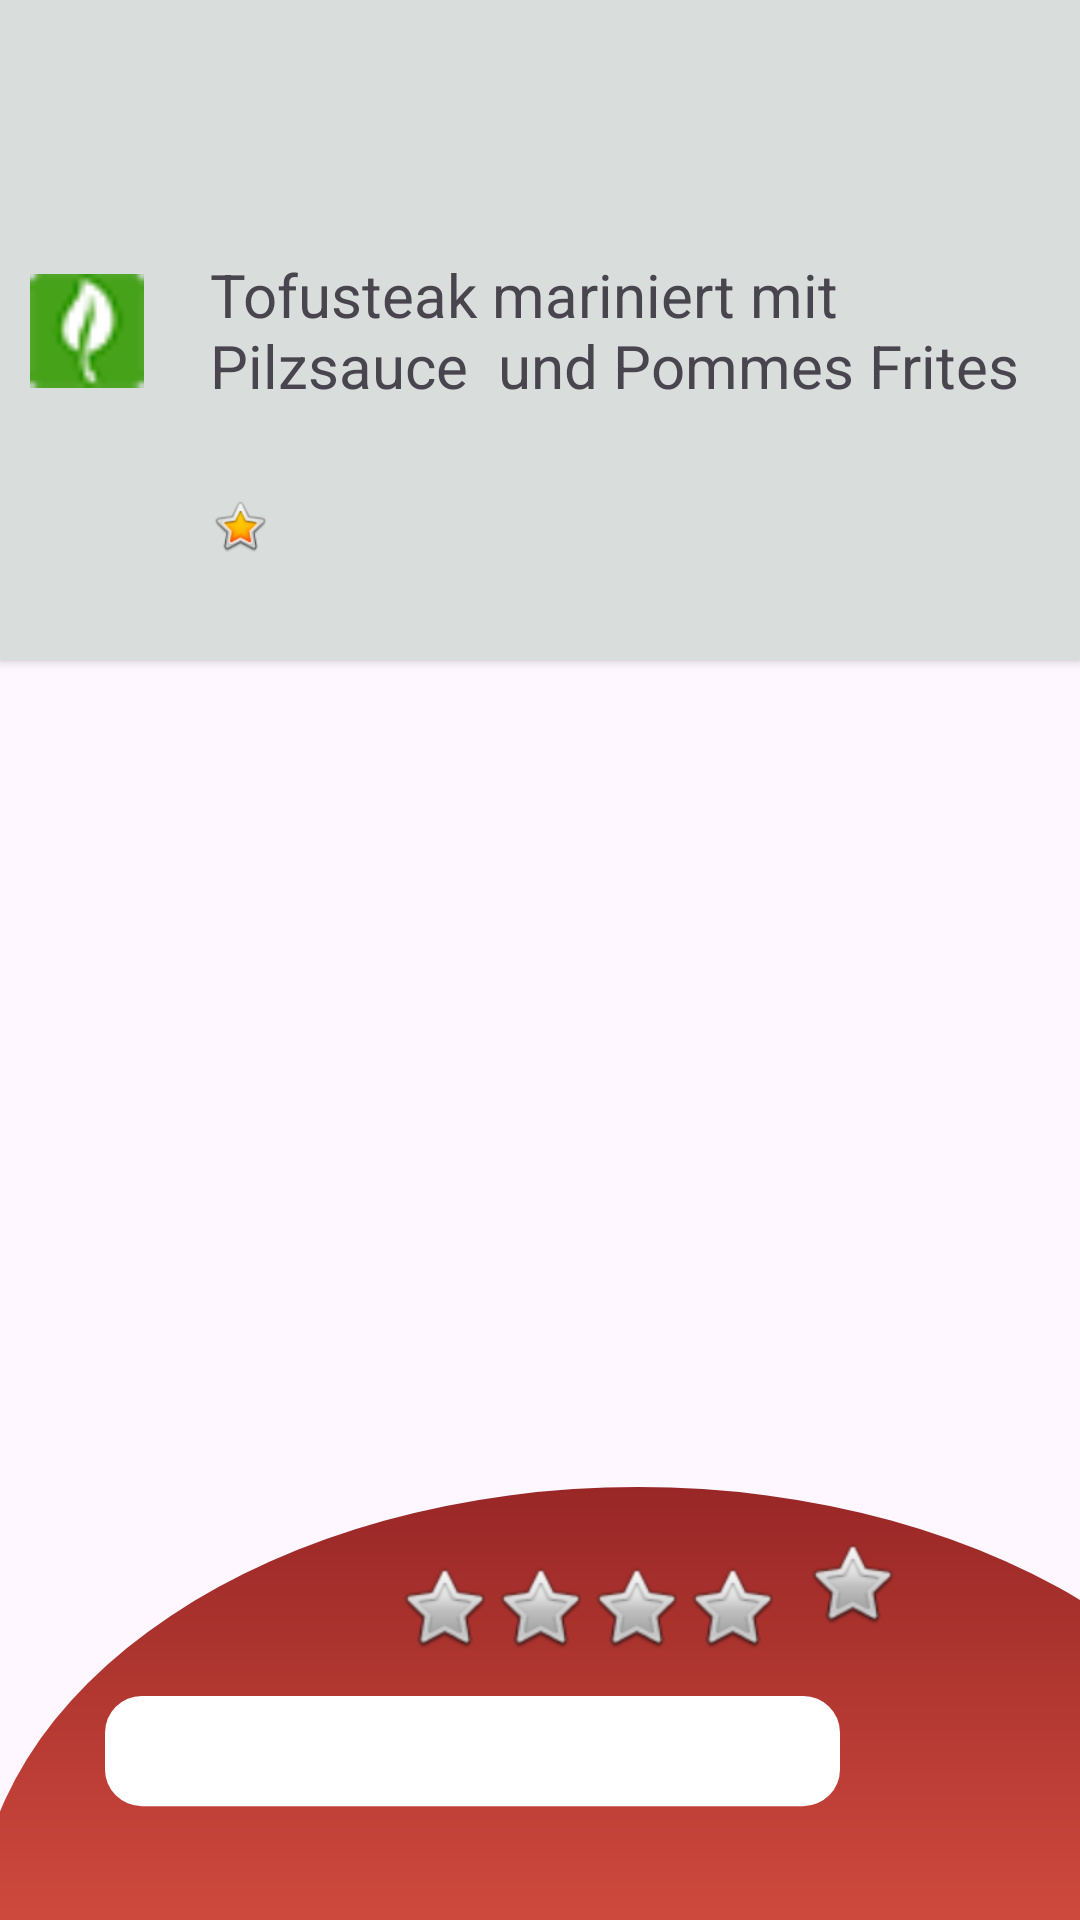

Produce the Android XML layout that renders to this screen, including the resource entries it uses.
<!-- AndroidManifest.xml: application theme Theme.MensaApplication -->
<!-- res/layout/layout2.xml -->
<?xml version="1.0" encoding="utf-8"?>
<androidx.constraintlayout.widget.ConstraintLayout xmlns:android="http://schemas.android.com/apk/res/android"
    xmlns:app="http://schemas.android.com/apk/res-auto"
    xmlns:tools="http://schemas.android.com/tools"
    android:id="@+id/plateInfoLayout"
    android:layout_width="match_parent"
    android:layout_height="match_parent">

    <androidx.cardview.widget.CardView
        android:layout_width="match_parent"
        android:layout_height="0dp"
        app:layout_constraintBottom_toTopOf="@+id/recyclerView3"
        app:layout_constraintTop_toTopOf="parent"
        tools:layout_editor_absoluteX="5dp"
        app:cardBackgroundColor="#D9DDDC"
        app:cardCornerRadius="0dp"
        android:transitionName="meals_transition">

        <androidx.constraintlayout.widget.ConstraintLayout
            android:layout_width="match_parent"
            android:layout_height="match_parent">

            <ImageView
                android:id="@+id/imageView8"
                android:layout_width="38dp"
                android:layout_height="39dp"
                android:layout_marginLeft="10dp"
                app:layout_constraintBottom_toBottomOf="parent"
                app:layout_constraintStart_toStartOf="parent"
                app:layout_constraintTop_toTopOf="parent"
                app:srcCompat="@drawable/mensa_vegan" />

            <TextView
                android:id="@+id/plateName"
                android:layout_width="match_parent"
                android:layout_height="wrap_content"
                android:layout_marginLeft="70dp"
                android:text="Tofusteak mariniert mit Pilzsauce  und Pommes Frites"
                android:textSize="20dp"
                app:layout_constraintBottom_toBottomOf="parent"
                app:layout_constraintStart_toStartOf="@+id/imageView8"
                app:layout_constraintTop_toTopOf="parent" />

            <ImageView
                android:id="@+id/imageView10"
                android:layout_width="20dp"
                android:layout_height="20dp"
                android:layout_marginStart="70dp"
                android:layout_marginTop="5dp"
                android:layout_marginBottom="10dp"
                app:layout_constraintBottom_toBottomOf="parent"
                app:layout_constraintStart_toStartOf="parent"
                app:layout_constraintTop_toBottomOf="@+id/plateName"
                app:srcCompat="@android:drawable/btn_star_big_on" />
        </androidx.constraintlayout.widget.ConstraintLayout>

    </androidx.cardview.widget.CardView>

    <ImageView
        android:id="@+id/imageView34"
        android:layout_width="564dp"
        android:layout_height="294dp"
        android:layout_marginStart="-70dp"
        android:layout_marginBottom="-150dp"
        android:translationZ="5dp"
        app:layout_constraintBottom_toBottomOf="parent"
        app:layout_constraintStart_toStartOf="parent"
        app:srcCompat="@drawable/half_elipse" />

    <ImageView
        android:id="@+id/imageView35"
        android:layout_width="245dp"
        android:layout_height="48dp"
        android:layout_marginTop="64dp"
        android:layout_marginEnd="80dp"
        android:translationZ="10dp"
        app:layout_constraintEnd_toEndOf="parent"
        app:layout_constraintTop_toTopOf="@+id/imageView34"
        app:srcCompat="@drawable/bar" />

    <ImageView
        android:id="@+id/imageView38"
        android:layout_width="wrap_content"
        android:layout_height="wrap_content"
        android:layout_marginStart="132dp"
        android:layout_marginBottom="8dp"
        android:translationZ="10dp"
        app:layout_constraintBottom_toTopOf="@+id/imageView35"
        app:layout_constraintStart_toStartOf="parent"
        app:srcCompat="@android:drawable/btn_star_big_off" />

    <ImageView
        android:id="@+id/imageView39"
        android:layout_width="wrap_content"
        android:layout_height="wrap_content"
        android:layout_marginBottom="8dp"
        android:translationZ="10dp"
        app:layout_constraintBottom_toTopOf="@+id/imageView35"
        app:layout_constraintStart_toEndOf="@+id/imageView38"
        app:srcCompat="@android:drawable/btn_star_big_off" />

    <ImageView
        android:id="@+id/imageView40"
        android:layout_width="wrap_content"
        android:layout_height="wrap_content"
        android:layout_marginBottom="8dp"
        android:translationZ="10dp"
        app:layout_constraintBottom_toTopOf="@+id/imageView35"
        app:layout_constraintStart_toEndOf="@+id/imageView39"
        app:srcCompat="@android:drawable/btn_star_big_off" />

    <ImageView
        android:id="@+id/imageView41"
        android:layout_width="wrap_content"
        android:layout_height="wrap_content"
        android:layout_marginBottom="8dp"
        android:translationZ="10dp"
        app:layout_constraintBottom_toTopOf="@+id/imageView35"
        app:layout_constraintStart_toEndOf="@+id/imageView40"
        app:srcCompat="@android:drawable/btn_star_big_off" />

    <ImageView
        android:id="@+id/imageView42"
        android:layout_width="wrap_content"
        android:layout_height="wrap_content"
        android:layout_marginStart="8dp"
        android:layout_marginBottom="16dp"
        android:translationZ="10dp"
        app:layout_constraintBottom_toTopOf="@+id/imageView35"
        app:layout_constraintStart_toEndOf="@+id/imageView41"
        app:srcCompat="@android:drawable/btn_star_big_off" />

    <androidx.recyclerview.widget.RecyclerView
        android:id="@+id/recyclerView3"
        android:layout_width="match_parent"
        android:layout_height="match_parent"
        android:layout_marginTop="220dp"
        android:translationZ="1dp"
        tools:layout_editor_absoluteY="200dp" />


</androidx.constraintlayout.widget.ConstraintLayout>
<!-- resources referenced by this layout -->
<resources>
  <!-- drawable bar (drawable) -->
  <?xml version="1.0" encoding="utf-8"?>
  <shape xmlns:android="http://schemas.android.com/apk/res/android" android:shape="rectangle">
      <size
          android:width="200dp"
          android:height="30dp"/>
      <solid android:color="@color/white"/>
  
      <corners
          android:topLeftRadius="10dp"
          android:topRightRadius="10dp"
          android:bottomLeftRadius="10dp"
          android:bottomRightRadius="10dp"/>
  </shape>
  <!-- drawable half_elipse (drawable) -->
  <?xml version="1.0" encoding="utf-8"?>
  <shape xmlns:android="http://schemas.android.com/apk/res/android"
      android:shape="oval" >
      <size
          android:width="75dp"
          android:height="50dp"/>
      <gradient
          android:type="linear"
          android:angle="20"
          android:startColor="#982726"
          android:centerColor="#CF4A3E"
          android:endColor="#F3864C"></gradient>
  </shape>
  <!-- drawable mensa_vegan: png bitmap (drawable, 2648 bytes) -->
  <style name="Theme.MensaApplication" parent="Base.Theme.MensaApplication" />
  <style name="Base.Theme.MensaApplication" parent="Theme.Material3.DayNight.NoActionBar">
          
          
          <item name="android:windowContentTransitions">true</item>
      </style>
  <!-- not gathered from this repository: default colours our renderer supplied (Android Studio template values) -->
  <color name="white">#FFFFFFFF</color>
</resources>
